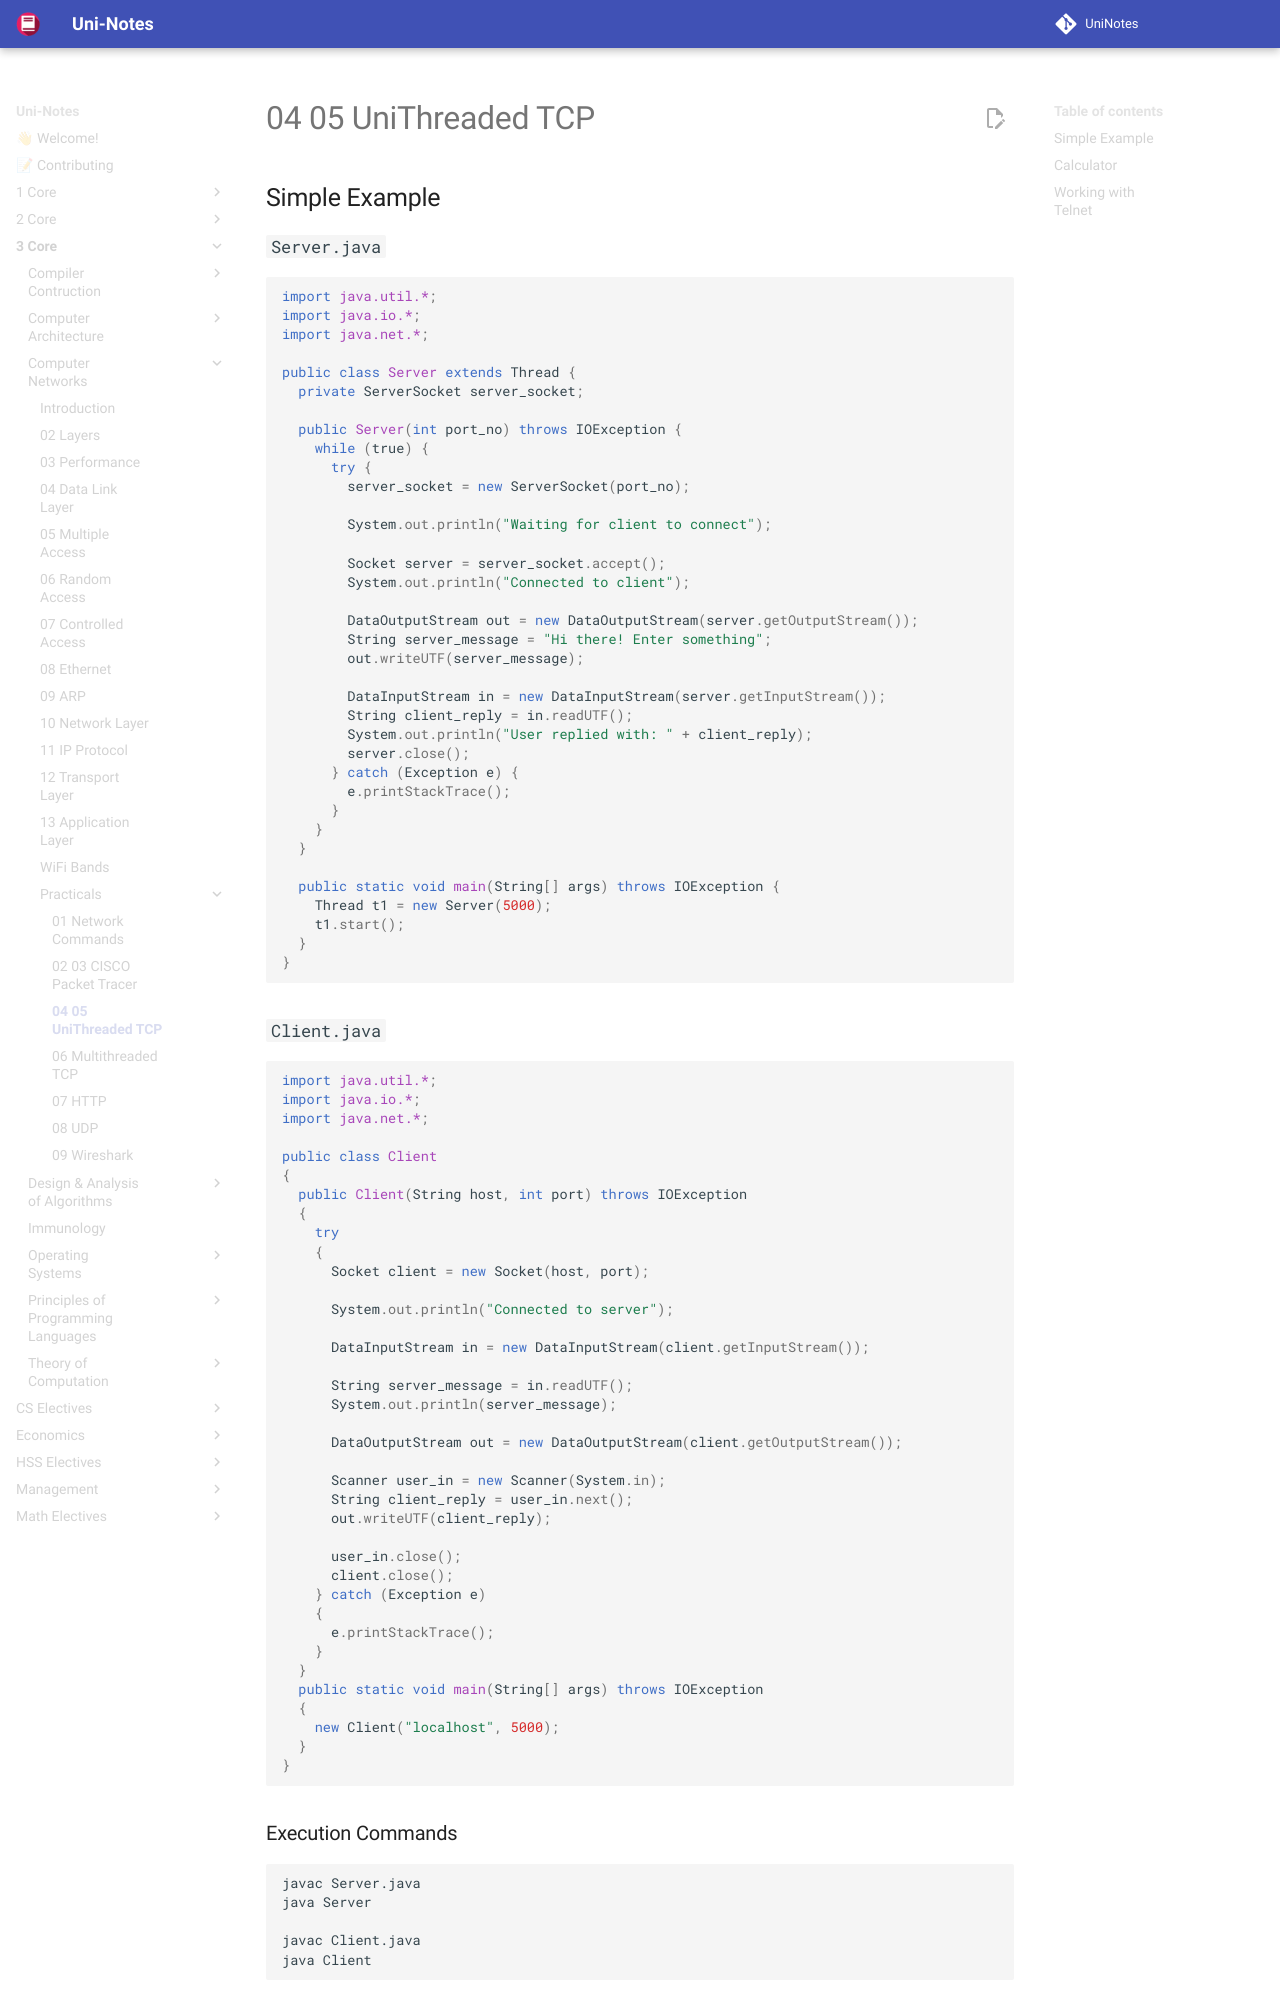

repository: uni-notes/uni-notes · page: 3_Core/Computer_Networks/Practicals/04_05_UniThreaded_TCP/index.html · generator: mkdocs

## Simple Example

### `Server.java`

```java
import java.util.*;
import java.io.*;
import java.net.*;

public class Server extends Thread {
  private ServerSocket server_socket;

  public Server(int port_no) throws IOException {
    while (true) {
      try {
        server_socket = new ServerSocket(port_no);

        System.out.println("Waiting for client to connect");

        Socket server = server_socket.accept();
        System.out.println("Connected to client");

        DataOutputStream out = new DataOutputStream(server.getOutputStream());
        String server_message = "Hi there! Enter something";
        out.writeUTF(server_message);

        DataInputStream in = new DataInputStream(server.getInputStream());
        String client_reply = in.readUTF();
        System.out.println("User replied with: " + client_reply);
        server.close();
      } catch (Exception e) {
        e.printStackTrace();
      }
    }
  }

  public static void main(String[] args) throws IOException {
    Thread t1 = new Server(5000);
    t1.start();
  }
}
```
